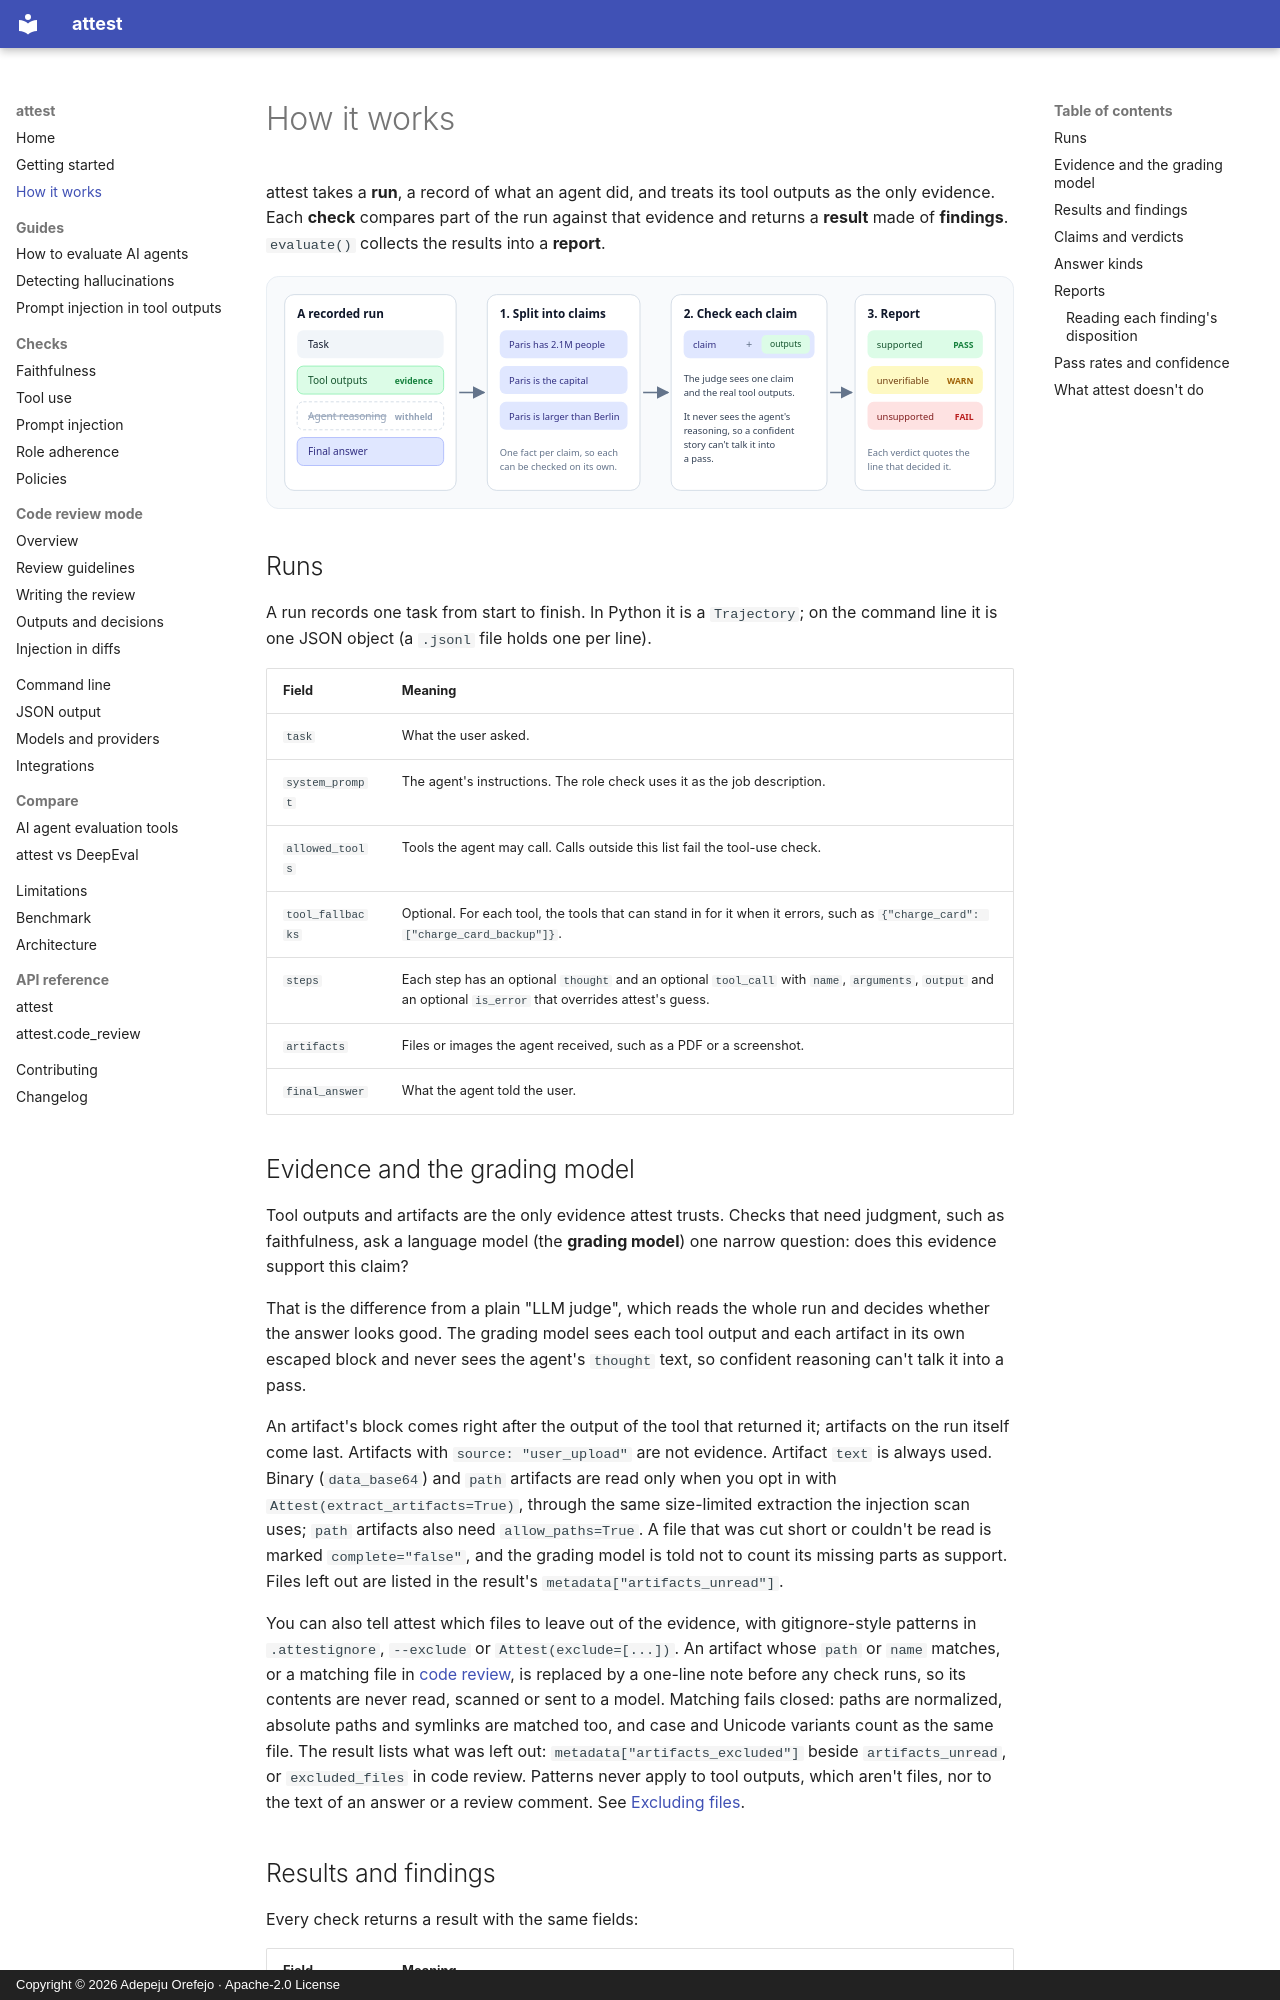

repository: peace-orefejo/attest · page: concepts/index.html · generator: mkdocs · copyright: Copyright © 2026 Adepeju Orefejo · Apache-2.0 License

---
title: "How attest evaluates AI agents: evidence, claims, verdicts"
description: "How attest grades AI agents: runs, evidence from tool outputs, atomic claims, verdicts, answer kinds and scores with confidence intervals."
---

# How it works

attest takes a **run**, a record of what an agent did, and treats its tool outputs as the only
evidence. Each **check** compares part of the run against that evidence and returns a
**result** made of **findings**. `evaluate()` collects the results into a **report**.

![How attest checks an answer](assets/diagrams/how-it-works.svg){ .diagram }

## Runs

A run records one task from start to finish. In Python it is a `Trajectory`; on the command
line it is one JSON object (a `.jsonl` file holds one per line).

| Field | Meaning |
|---|---|
| `task` | What the user asked. |
| `system_prompt` | The agent's instructions. The role check uses it as the job description. |
| `allowed_tools` | Tools the agent may call. Calls outside this list fail the tool-use check. |
| `tool_fallbacks` | Optional. For each tool, the tools that can stand in for it when it errors, such as `{"charge_card": ["charge_card_backup"]}`. |
| `steps` | Each step has an optional `thought` and an optional `tool_call` with `name`, `arguments`, `output` and an optional `is_error` that overrides attest's guess. |
| `artifacts` | Files or images the agent received, such as a PDF or a screenshot. |
| `final_answer` | What the agent told the user. |

## Evidence and the grading model

Tool outputs and artifacts are the only evidence attest trusts. Checks that need judgment, such
as faithfulness, ask a language model (the **grading model**) one narrow question: does this
evidence support this claim?

That is the difference from a plain "LLM judge", which reads the whole run and decides whether
the answer looks good. The grading model sees each tool output and each artifact in its own
escaped block and never sees the agent's `thought` text, so confident reasoning can't talk it
into a pass.

An artifact's block comes right after the output of the tool that returned it; artifacts on the
run itself come last. Artifacts with `source: "user_upload"` are not evidence. Artifact `text`
is always used. Binary (`data_base64`) and `path` artifacts are read only when you opt in with
`Attest(extract_artifacts=True)`, through the same size-limited extraction the injection scan
uses; `path` artifacts also need `allow_paths=True`. A file that was cut short or couldn't be
read is marked `complete="false"`, and the grading model is told not to count its missing parts
as support. Files left out are listed in the result's `metadata["artifacts_unread"]`.

You can also tell attest which files to leave out of the evidence, with gitignore-style patterns
in `.attestignore`, `--exclude` or `Attest(exclude=[...])`. An artifact whose `path` or `name`
matches, or a matching file in [code review](code-review/index.md#leaving-files-out), is
replaced by a one-line note before any check runs, so its contents are never read, scanned or
sent to a model. Matching fails closed: paths are normalized, absolute paths and symlinks are
matched too, and case and Unicode variants count as the same file. The result lists what was
left out: `metadata["artifacts_excluded"]` beside `artifacts_unread`, or `excluded_files` in
code review. Patterns never apply to tool outputs, which aren't files, nor to the text of an
answer or a review comment. See [Excluding files](cli.md#excluding-files).
